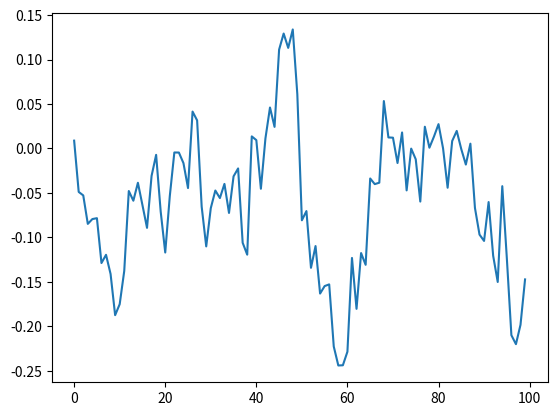

Python code for this plot:
import numpy as np

class OrnsteinUhlenbeckActionNoise:
    def __init__(self, mu, sigma=0.3, theta=.15, dt=1e-2, x0=None):
        self.theta = theta
        self.mu = mu
        self.sigma = sigma
        self.dt = dt
        self.x0 = x0
        self.reset()

    def __call__(self):
        x = self.x_prev + self.theta * (self.mu - self.x_prev) * self.dt + \
                self.sigma * np.sqrt(self.dt) * np.random.normal(size=self.mu.shape)
        self.x_prev = x
        return x

    def reset(self):
        self.x_prev = self.x0 if self.x0 is not None else np.zeros_like(self.mu)

    def __repr__(self):
        return 'OrnsteinUhlenbeckActionNoise(mu={}, sigma={})'.format(self.mu, self.sigma)


if __name__ == "__main__":
    O = OrnsteinUhlenbeckActionNoise(np.zeros((1)), 0.5, 0.15, 1e-2)

    arr = []
    n = 100
    for i in range(n):
        arr.append(O()[0])

    import matplotlib.pyplot as plt
    plt.plot(range(n), arr)
    plt.show()